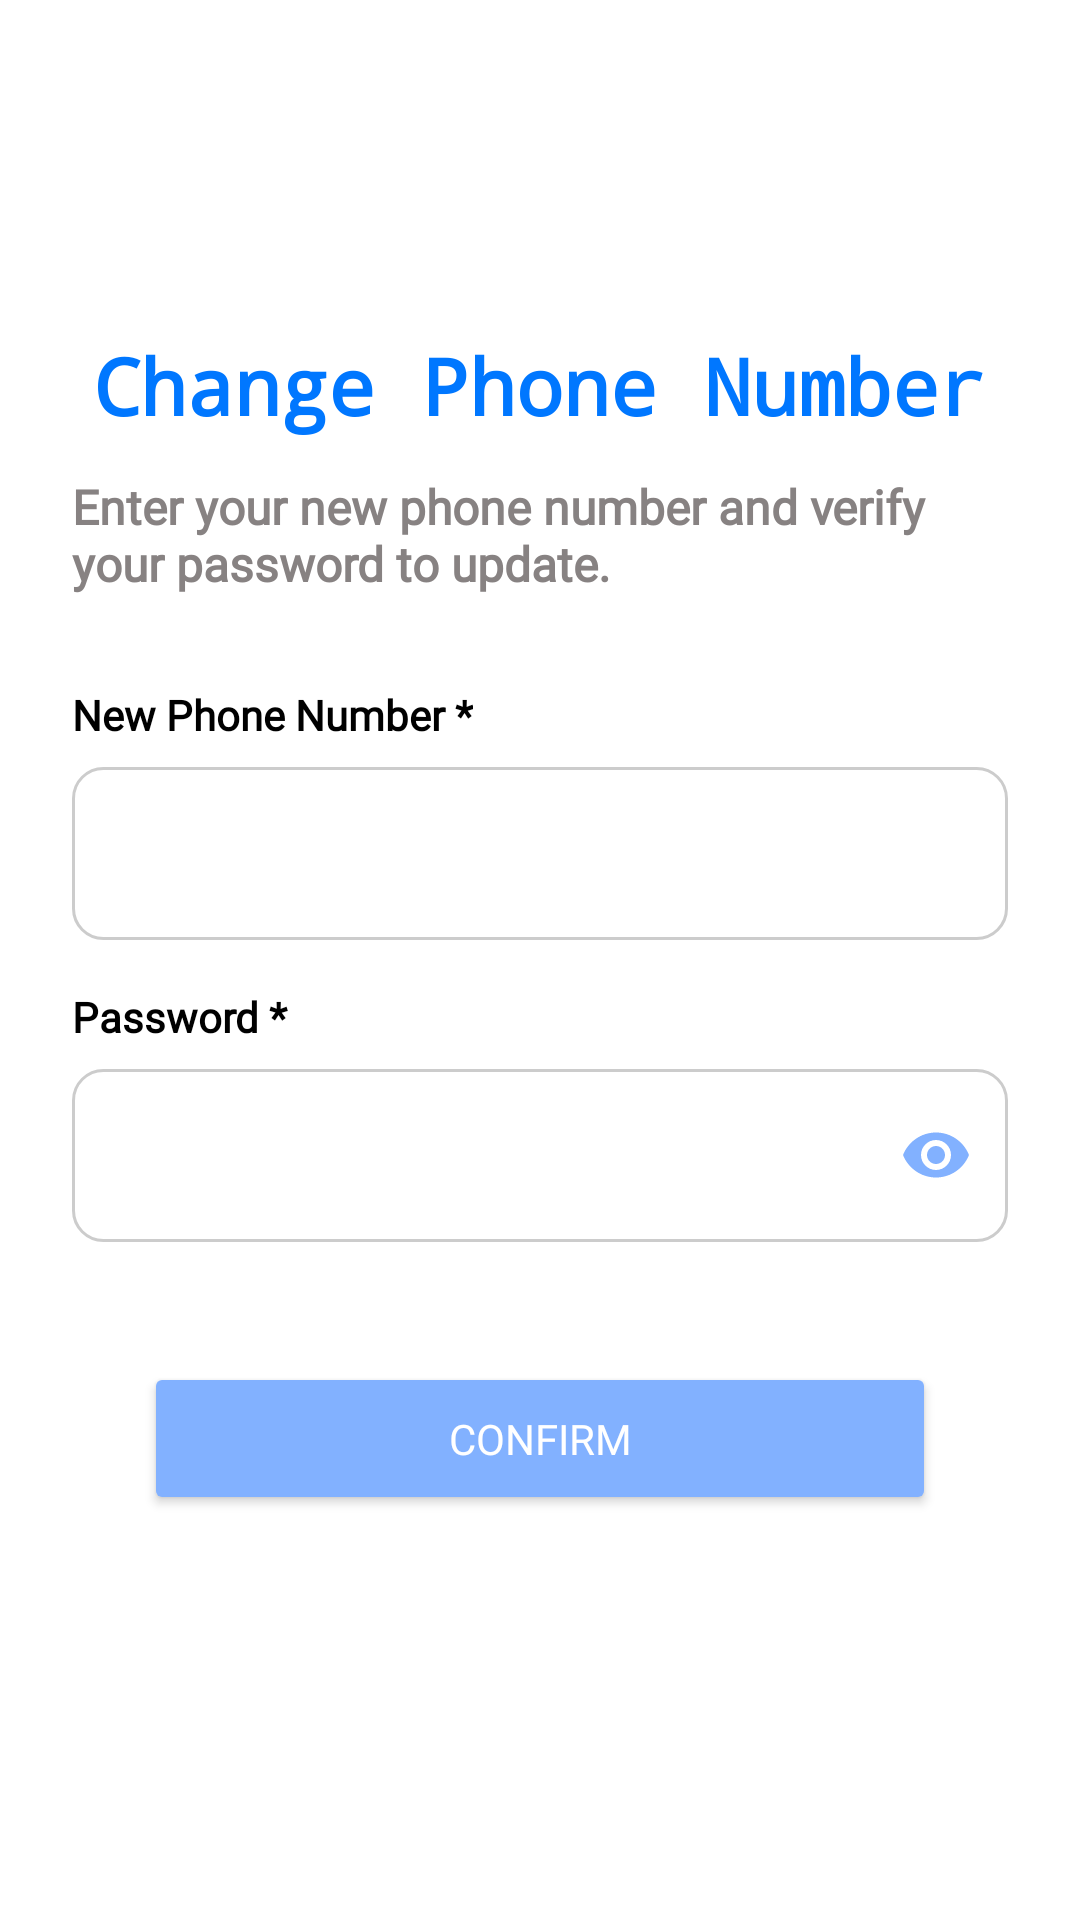

Layout XML and referenced resources for this Android screen:
<!-- AndroidManifest.xml: application theme Theme.SfcsNotes -->
<!-- res/layout/fragment_profile_phone_number.xml -->
<?xml version="1.0" encoding="utf-8"?>
<FrameLayout xmlns:android="http://schemas.android.com/apk/res/android"
    xmlns:app="http://schemas.android.com/apk/res-auto"
    xmlns:tools="http://schemas.android.com/tools"
    android:layout_width="match_parent"
    android:layout_height="match_parent"
    android:background="#FFFFFF"
    tools:context=".User_Profile.profile_phone_number">

    <ScrollView
        android:layout_width="match_parent"
        android:layout_height="match_parent">

        <LinearLayout
            android:layout_width="match_parent"
            android:layout_height="match_parent"
            android:layout_gravity="center"
            android:gravity="center"
            android:orientation="vertical"
            android:padding="24dp">

            <TextView
                android:layout_width="wrap_content"
                android:layout_height="wrap_content"
                android:layout_marginBottom="12dp"
                android:fontFamily="monospace"
                android:gravity="center"
                android:text="Change Phone Number"
                android:textColor="#0077FF"
                android:textSize="26sp"
                android:textStyle="bold" />


            <TextView
                android:layout_width="wrap_content"
                android:layout_height="wrap_content"
                android:layout_marginBottom="30dp"
                android:fontFamily="@font/poppins"
                android:gravity="start"
                android:text="Enter your new phone number and verify your password to update."
                android:textColor="#878282"
                android:textSize="16sp"
                android:textStyle="bold" />

            <TextView
                android:layout_width="wrap_content"
                android:layout_height="wrap_content"
                android:layout_gravity="start"
                android:layout_marginBottom="8dp"
                android:fontFamily="@font/poppins"
                android:gravity="start"
                android:text="New Phone Number *"
                android:textColor="#000000"
                android:textSize="14sp"
                android:textStyle="bold" />

            <com.google.android.material.textfield.TextInputLayout
                android:layout_width="match_parent"
                android:layout_height="wrap_content"
                android:layout_marginBottom="16dp"
                app:boxBackgroundMode="none"
                app:boxCollapsedPaddingTop="0dp"
                app:boxStrokeWidth="0dp"
                app:hintEnabled="false">

                <com.google.android.material.textfield.TextInputEditText
                    android:id="@+id/new_phone"
                    android:layout_width="match_parent"
                    android:layout_height="wrap_content"
                    android:background="@drawable/edittext_background"
                    android:inputType="textEmailAddress"
                    android:paddingHorizontal="12dp"
                    android:paddingVertical="18dp" />
            </com.google.android.material.textfield.TextInputLayout>

            <TextView
                android:layout_width="wrap_content"
                android:layout_height="wrap_content"
                android:layout_gravity="start"
                android:layout_marginBottom="8dp"
                android:fontFamily="@font/poppins"
                android:gravity="start"
                android:text="Password *"
                android:textColor="#000000"
                android:textSize="14sp"
                android:textStyle="bold" />

            <com.google.android.material.textfield.TextInputLayout
                android:layout_width="match_parent"
                android:layout_height="wrap_content"
                android:layout_marginBottom="16dp"
                app:boxBackgroundMode="none"
                app:boxCollapsedPaddingTop="0dp"
                app:boxStrokeWidth="0dp"
                app:hintEnabled="false"
                app:passwordToggleEnabled="true"
                app:passwordToggleTint="@color/CustomButtonColor">

                <com.google.android.material.textfield.TextInputEditText
                    android:id="@+id/password"
                    android:layout_width="match_parent"
                    android:layout_height="wrap_content"
                    android:background="@drawable/edittext_background"
                    android:inputType="textPassword"
                    android:paddingHorizontal="12dp"
                    android:paddingVertical="18dp" />
            </com.google.android.material.textfield.TextInputLayout>

            <TextView
                android:id="@+id/countdownTextView"
                android:layout_width="wrap_content"
                android:layout_height="wrap_content"
                android:layout_marginTop="16dp"
                android:fontFamily="@font/poppins"
                android:gravity="center"
                android:text="Time left: "
                android:textColor="#FF0000"
                android:textSize="16sp"
                android:visibility="gone" />

            <Button
                android:id="@+id/confirm_phone_change_button"
                android:layout_width="match_parent"
                android:layout_height="wrap_content"
                android:layout_gravity="bottom|center_horizontal"
                android:layout_margin="24dp"
                android:backgroundTint="@color/CustomButtonColor"
                android:fontFamily="@font/poppins"
                android:padding="16dp"
                android:text="Confirm"
                android:textColor="#FFFFFF" />

        </LinearLayout>
    </ScrollView>


    <ProgressBar
        android:id="@+id/ChangePhone_progressBar"
        android:layout_width="wrap_content"
        android:layout_height="wrap_content"
        android:layout_gravity="center"
        android:layout_margin="16dp"
        android:indeterminate="true"
        android:visibility="gone" />

</FrameLayout>
<!-- resources referenced by this layout -->
<resources>
  <color name="CustomButtonColor">#82B1FF</color>
  <!-- drawable edittext_background (drawable) -->
  <?xml version="1.0" encoding="utf-8"?>
  <shape xmlns:android="http://schemas.android.com/apk/res/android">
      <solid android:color="#FFFFFF" /> 
      <stroke
          android:width="1dp"
          android:color="#CCCCCC" /> 
      <corners android:radius="10dp" /> 
  </shape>
  <style name="Theme.SfcsNotes" parent="Theme.MaterialComponents.DayNight.DarkActionBar">
          
          <item name="colorPrimary">@color/purple_500</item>
          <item name="colorPrimaryVariant">@color/purple_700</item>
          <item name="colorOnPrimary">@color/white</item>
          
          <item name="colorSecondary">@color/teal_200</item>
          <item name="colorSecondaryVariant">@color/teal_700</item>
          <item name="colorOnSecondary">@color/black</item>
          
          <item name="android:statusBarColor">?attr/colorPrimaryVariant</item>
          
      </style>
  <color name="purple_500">#FF6200EE</color>
  <color name="purple_700">#FF3700B3</color>
  <color name="white">#FFFFFFFF</color>
  <color name="teal_200">#FF03DAC5</color>
  <color name="teal_700">#FF018786</color>
  <color name="black">#FF000000</color>
</resources>
